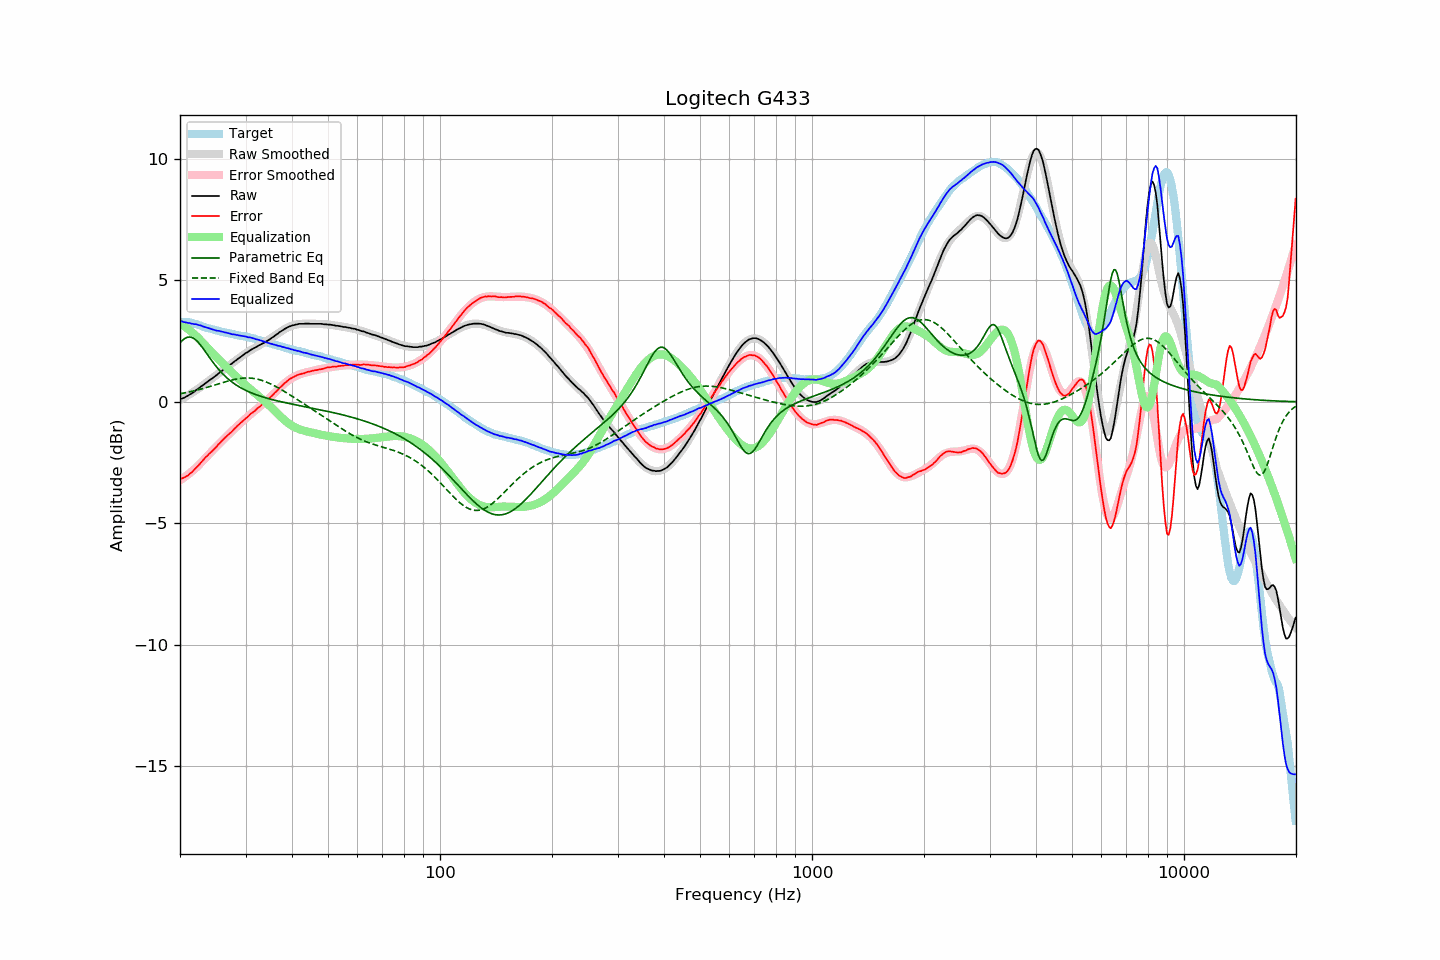

Data behind this chart, as committed beside it:
frequency, raw, error, smoothed, error_smoothed, equalization, parametric_eq, fixed_band_eq, equalized_raw, equalized_smoothed, target
20.00, 0.10, -3.19, 0.08, -3.23, 3.23, 2.43, 0.33, 3.33, 3.31, 3.29
20.20, 0.13, -3.16, 0.12, -3.19, 3.19, 2.50, 0.34, 3.32, 3.30, 3.29
20.40, 0.15, -3.14, 0.15, -3.14, 3.14, 2.56, 0.36, 3.29, 3.29, 3.29
20.61, 0.18, -3.11, 0.19, -3.09, 3.09, 2.61, 0.37, 3.28, 3.29, 3.29
20.81, 0.22, -3.07, 0.23, -3.05, 3.05, 2.64, 0.38, 3.27, 3.27, 3.29
21.02, 0.25, -3.04, 0.27, -3.00, 3.00, 2.66, 0.40, 3.25, 3.26, 3.29
21.23, 0.30, -2.97, 0.31, -2.94, 2.94, 2.67, 0.41, 3.24, 3.25, 3.27
21.44, 0.33, -2.92, 0.35, -2.89, 2.89, 2.66, 0.43, 3.22, 3.24, 3.26
21.66, 0.38, -2.86, 0.39, -2.83, 2.83, 2.63, 0.44, 3.21, 3.22, 3.24
21.87, 0.42, -2.79, 0.43, -2.78, 2.78, 2.59, 0.46, 3.20, 3.21, 3.22
22.09, 0.48, -2.72, 0.48, -2.72, 2.72, 2.54, 0.47, 3.20, 3.19, 3.21
22.31, 0.52, -2.65, 0.52, -2.65, 2.65, 2.47, 0.49, 3.18, 3.18, 3.18
22.54, 0.57, -2.58, 0.57, -2.58, 2.58, 2.40, 0.51, 3.15, 3.16, 3.16
22.76, 0.63, -2.50, 0.62, -2.51, 2.51, 2.32, 0.52, 3.14, 3.13, 3.13
22.99, 0.67, -2.43, 0.67, -2.44, 2.44, 2.23, 0.54, 3.11, 3.11, 3.10
23.22, 0.72, -2.35, 0.72, -2.37, 2.37, 2.14, 0.56, 3.09, 3.09, 3.07
23.45, 0.77, -2.28, 0.77, -2.30, 2.30, 2.05, 0.58, 3.07, 3.07, 3.05
23.69, 0.82, -2.22, 0.82, -2.23, 2.23, 1.95, 0.60, 3.05, 3.05, 3.04
23.92, 0.87, -2.15, 0.87, -2.16, 2.16, 1.86, 0.62, 3.03, 3.03, 3.02
24.16, 0.92, -2.09, 0.92, -2.09, 2.09, 1.77, 0.64, 3.01, 3.01, 3.01
24.40, 0.96, -2.03, 0.97, -2.02, 2.02, 1.67, 0.66, 2.98, 2.99, 2.99
24.65, 1.01, -1.96, 1.02, -1.95, 1.95, 1.59, 0.68, 2.96, 2.97, 2.97
24.89, 1.06, -1.89, 1.07, -1.88, 1.88, 1.50, 0.70, 2.95, 2.95, 2.95
25.14, 1.11, -1.83, 1.12, -1.82, 1.82, 1.42, 0.72, 2.93, 2.94, 2.94
25.39, 1.17, -1.75, 1.17, -1.75, 1.75, 1.34, 0.74, 2.92, 2.92, 2.92
25.65, 1.22, -1.69, 1.22, -1.69, 1.69, 1.26, 0.76, 2.91, 2.90, 2.91
25.91, 1.27, -1.61, 1.27, -1.62, 1.62, 1.19, 0.78, 2.89, 2.89, 2.88
26.16, 1.32, -1.55, 1.32, -1.55, 1.55, 1.12, 0.80, 2.88, 2.87, 2.87
26.43, 1.37, -1.49, 1.37, -1.49, 1.49, 1.06, 0.82, 2.86, 2.86, 2.86
26.69, 1.42, -1.42, 1.42, -1.42, 1.42, 1.00, 0.84, 2.84, 2.84, 2.84
26.96, 1.47, -1.36, 1.47, -1.36, 1.36, 0.94, 0.86, 2.83, 2.83, 2.83
27.23, 1.52, -1.30, 1.52, -1.29, 1.29, 0.88, 0.88, 2.81, 2.81, 2.82
27.50, 1.56, -1.24, 1.57, -1.23, 1.23, 0.83, 0.89, 2.79, 2.80, 2.81
27.77, 1.61, -1.17, 1.62, -1.17, 1.17, 0.78, 0.91, 2.78, 2.79, 2.78
28.05, 1.67, -1.10, 1.67, -1.10, 1.10, 0.74, 0.92, 2.77, 2.77, 2.77
28.33, 1.71, -1.04, 1.72, -1.04, 1.04, 0.69, 0.94, 2.75, 2.76, 2.75
28.62, 1.77, -0.97, 1.77, -0.98, 0.98, 0.65, 0.95, 2.75, 2.75, 2.74
28.90, 1.81, -0.92, 1.82, -0.92, 0.92, 0.61, 0.96, 2.73, 2.73, 2.73
29.19, 1.86, -0.85, 1.86, -0.86, 0.86, 0.57, 0.97, 2.72, 2.72, 2.71
29.48, 1.91, -0.80, 1.91, -0.80, 0.80, 0.53, 0.97, 2.71, 2.71, 2.71
29.78, 1.96, -0.74, 1.96, -0.74, 0.74, 0.50, 0.98, 2.70, 2.69, 2.70
30.08, 2.01, -0.68, 2.00, -0.68, 0.68, 0.47, 0.98, 2.69, 2.68, 2.69
30.38, 2.04, -0.63, 2.05, -0.62, 0.62, 0.44, 0.98, 2.66, 2.67, 2.67
30.68, 2.09, -0.56, 2.09, -0.56, 0.56, 0.41, 0.98, 2.65, 2.65, 2.66
30.99, 2.14, -0.49, 2.13, -0.51, 0.51, 0.38, 0.98, 2.65, 2.64, 2.63
31.30, 2.17, -0.45, 2.17, -0.45, 0.45, 0.35, 0.97, 2.62, 2.62, 2.62
31.61, 2.21, -0.40, 2.21, -0.40, 0.40, 0.33, 0.96, 2.61, 2.60, 2.61
31.93, 2.24, -0.35, 2.24, -0.34, 0.34, 0.30, 0.95, 2.58, 2.59, 2.59
32.24, 2.28, -0.28, 2.28, -0.29, 0.29, 0.28, 0.94, 2.57, 2.57, 2.56
32.57, 2.32, -0.23, 2.32, -0.23, 0.23, 0.25, 0.92, 2.55, 2.55, 2.55
32.89, 2.35, -0.18, 2.35, -0.18, 0.18, 0.23, 0.90, 2.53, 2.53, 2.54
33.22, 2.39, -0.11, 2.39, -0.12, 0.12, 0.21, 0.88, 2.51, 2.51, 2.50
33.55, 2.42, -0.07, 2.43, -0.06, 0.06, 0.19, 0.86, 2.48, 2.49, 2.49
33.89, 2.46, -0.01, 2.47, -0.00, 0.00, 0.17, 0.83, 2.46, 2.47, 2.47
34.23, 2.50, 0.05, 2.51, 0.06, -0.06, 0.15, 0.81, 2.45, 2.45, 2.45
34.57, 2.54, 0.11, 2.55, 0.12, -0.12, 0.13, 0.78, 2.42, 2.43, 2.43
34.92, 2.58, 0.18, 2.59, 0.18, -0.18, 0.12, 0.75, 2.40, 2.41, 2.41
35.27, 2.63, 0.24, 2.63, 0.24, -0.24, 0.10, 0.72, 2.39, 2.39, 2.39
35.62, 2.67, 0.30, 2.68, 0.31, -0.31, 0.08, 0.68, 2.36, 2.37, 2.37
35.97, 2.72, 0.37, 2.73, 0.37, -0.37, 0.06, 0.65, 2.35, 2.35, 2.35
... 635 more rows
